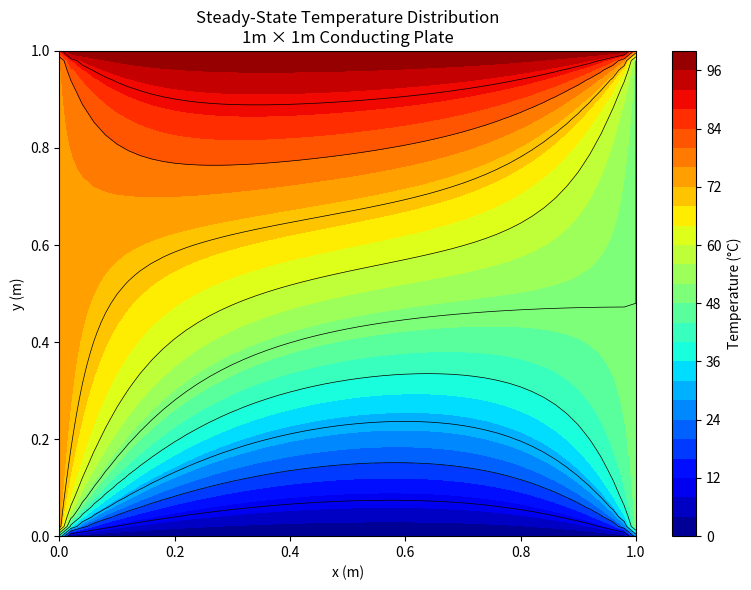
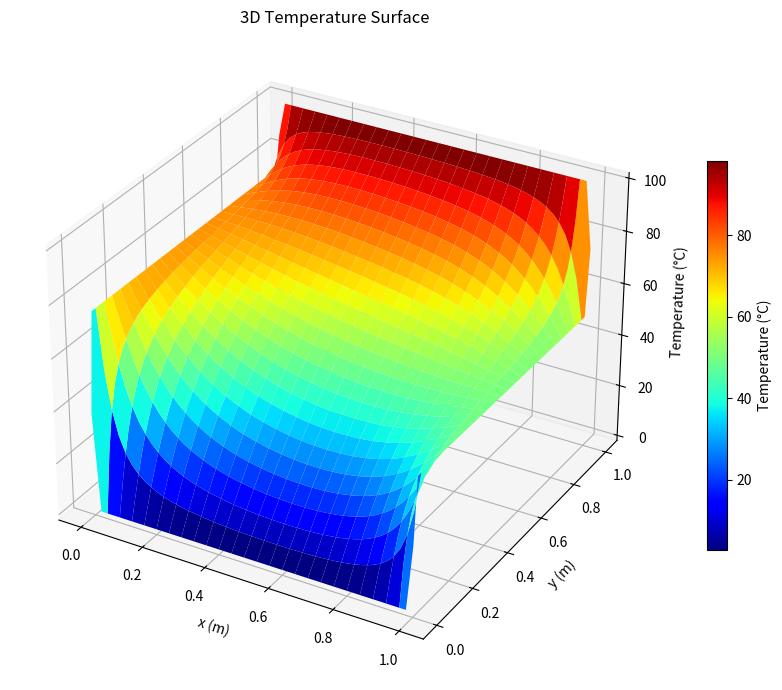

These figures' Python source, in order:
import numpy as np
import matplotlib.pyplot as plt

# ==========================================================
# 2D HEAT CONDUCTION IN A 1m x 1m METAL PLATE
# FINITE DIFFERENCE METHOD + GAUSS-SEIDEL SOLVER
# ==========================================================

# ----------------------------------------------------------
# Geometry
# ----------------------------------------------------------

Lx = 1.0     # m
Ly = 1.0     # m

# Number of nodes

nx = 51
ny = 51

dx = Lx/(nx-1)
dy = Ly/(ny-1)

# ----------------------------------------------------------
# Boundary Conditions (deg C)
# ----------------------------------------------------------

T_top = 100.0
T_bottom = 0.0
T_left = 75.0
T_right = 50.0

# ----------------------------------------------------------
# Temperature Array
# ----------------------------------------------------------

T = np.zeros((ny, nx))

# Apply boundary conditions

T[:, 0] = T_left
T[:, -1] = T_right
T[0, :] = T_bottom
T[-1, :] = T_top

# Corner temperatures
# Average neighboring boundaries

T[0, 0] = (T_left + T_bottom)/2
T[0, -1] = (T_right + T_bottom)/2
T[-1, 0] = (T_left + T_top)/2
T[-1, -1] = (T_right + T_top)/2

# Interior initial guess

T[1:-1, 1:-1] = 50.0

# ----------------------------------------------------------
# Gauss-Seidel Settings
# ----------------------------------------------------------

tolerance = 1e-6
max_iterations = 50000

print("Starting Gauss-Seidel iterations...\n")

# ----------------------------------------------------------
# Gauss-Seidel Iteration
# ----------------------------------------------------------

for iteration in range(max_iterations):

    max_error = 0.0

    for j in range(1, ny-1):
        for i in range(1, nx-1):

            old_value = T[j, i]

            T[j, i] = 0.25 * (
                T[j+1, i] +
                T[j-1, i] +
                T[j, i+1] +
                T[j, i-1]
            )

            error = abs(T[j, i] - old_value)

            if error > max_error:
                max_error = error

    if iteration % 100 == 0:
        print(
            f"Iteration {iteration:5d}   "
            f"Max Error = {max_error:.6e}"
        )

    if max_error < tolerance:

        print("\nConverged!")
        print(f"Iterations = {iteration}")
        print(f"Final Error = {max_error:.6e}")
        break

# ----------------------------------------------------------
# Results
# ----------------------------------------------------------

Tmax = np.max(T)
Tmin = np.min(T)

max_loc = np.unravel_index(np.argmax(T), T.shape)
min_loc = np.unravel_index(np.argmin(T), T.shape)

x = np.linspace(0, Lx, nx)
y = np.linspace(0, Ly, ny)

print("\n================================")
print("RESULTS")
print("================================")

print(f"Maximum Temperature = {Tmax:.2f} °C")
print(
    f"Location = "
    f"({x[max_loc[1]]:.3f} m,"
    f" {y[max_loc[0]]:.3f} m)"
)

print(f"\nMinimum Temperature = {Tmin:.2f} °C")
print(
    f"Location = "
    f"({x[min_loc[1]]:.3f} m,"
    f" {y[min_loc[0]]:.3f} m)"
)

# ----------------------------------------------------------
# Contour Plot
# ----------------------------------------------------------

X, Y = np.meshgrid(x, y)

plt.figure(figsize=(8, 6))

contour = plt.contourf(
    X,
    Y,
    T,
    levels=30,
    cmap='jet'
)

plt.colorbar(contour, label='Temperature (°C)')

plt.contour(
    X,
    Y,
    T,
    levels=10,
    colors='black',
    linewidths=0.5
)

plt.xlabel('x (m)')
plt.ylabel('y (m)')

plt.title(
    'Steady-State Temperature Distribution\n'
    '1m × 1m Conducting Plate'
)

plt.tight_layout()
plt.show()

# ----------------------------------------------------------
# Surface Plot
# ----------------------------------------------------------

fig = plt.figure(figsize=(10, 7))

ax = fig.add_subplot(111, projection='3d')

surf = ax.plot_surface(
    X,
    Y,
    T,
    cmap='jet',
    edgecolor='none'
)

fig.colorbar(
    surf,
    shrink=0.6,
    label='Temperature (°C)'
)

ax.set_xlabel('x (m)')
ax.set_ylabel('y (m)')
ax.set_zlabel('Temperature (°C)')

ax.set_title('3D Temperature Surface')

plt.tight_layout()
plt.show()
